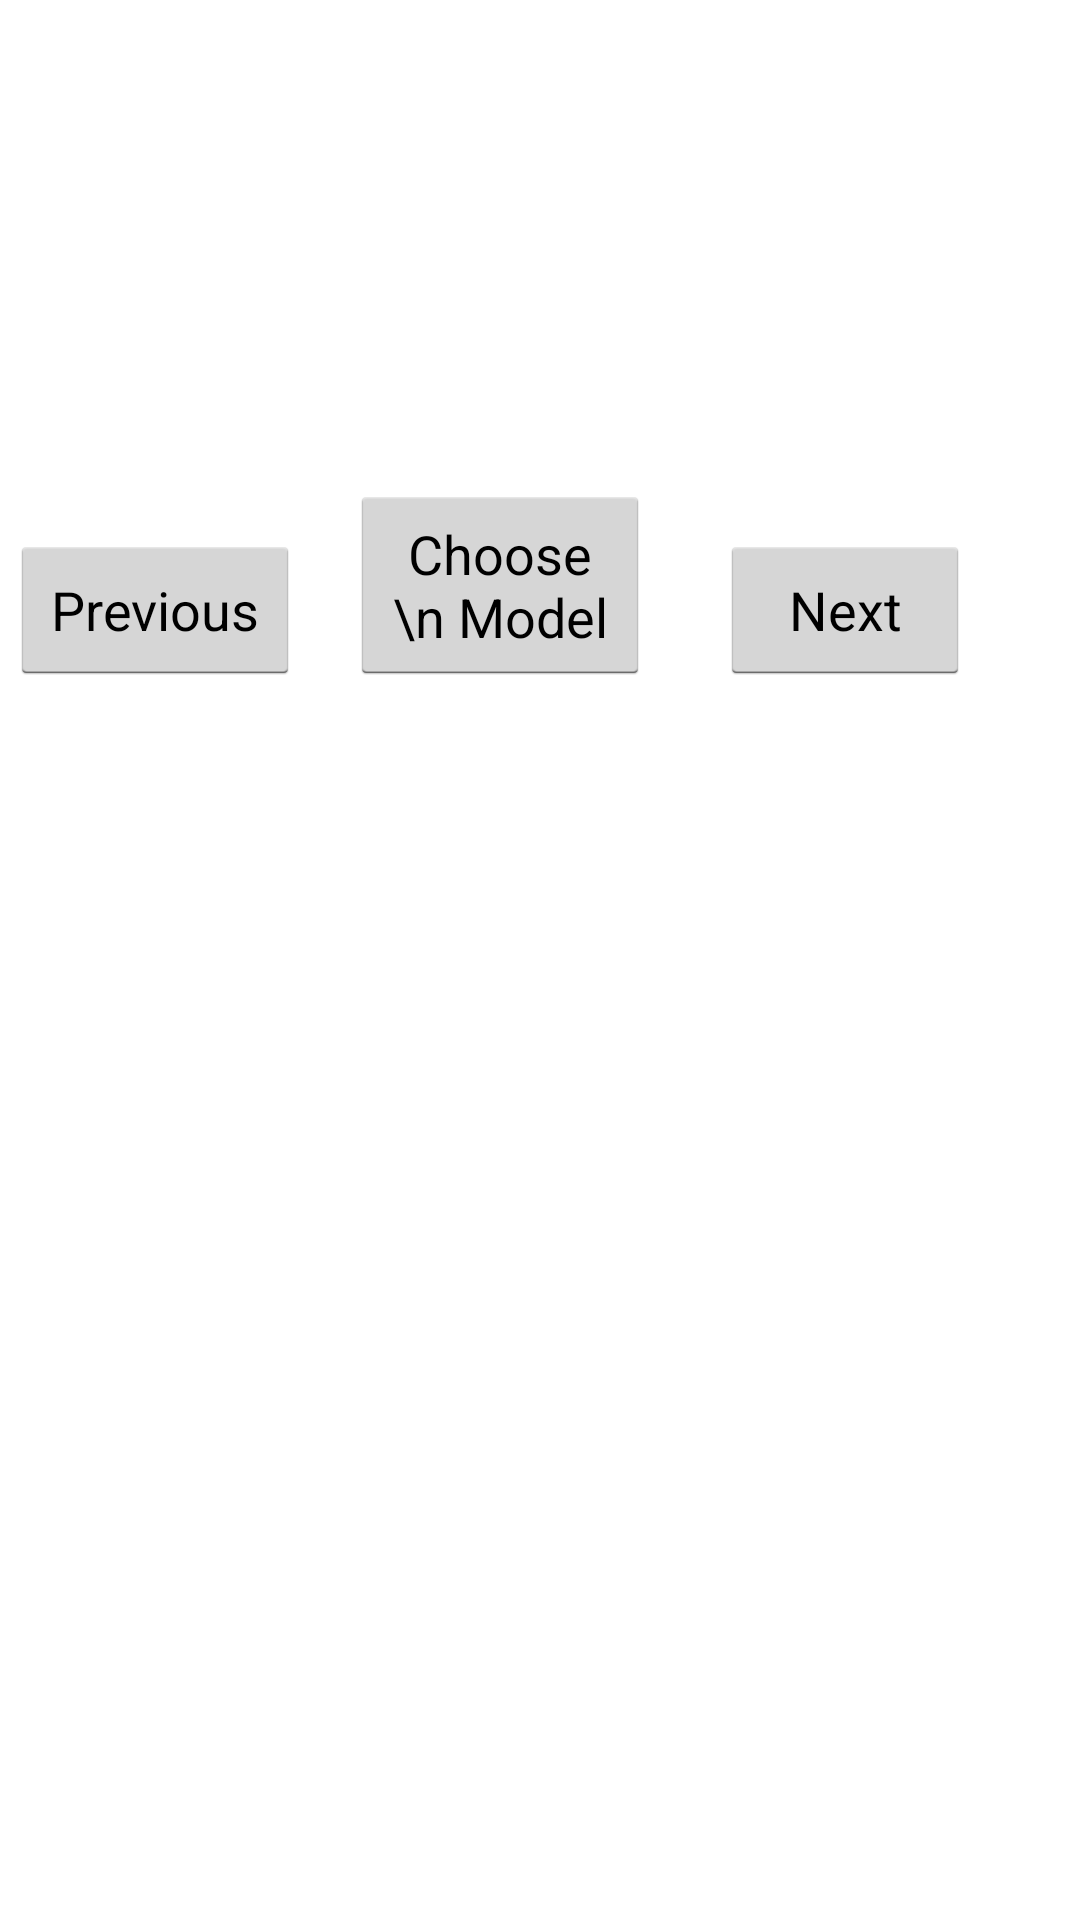

Produce the Android XML layout that renders to this screen, including the resource entries it uses.
<!-- AndroidManifest.xml: application theme NoActionBar -->
<!-- res/layout/activity_sdcard.xml -->
<?xml version="1.0" encoding="utf-8"?>
<LinearLayout xmlns:android="http://schemas.android.com/apk/res/android"
    xmlns:tools="http://schemas.android.com/tools"
    android:id="@+id/activity_main"
    android:layout_width="wrap_content"
    android:layout_height="wrap_content"
    android:layout_gravity="center_horizontal|center_vertical"

    tools:context="com.visionsforge.CoachActivity">


    <FrameLayout
        android:layout_width="973px"
        android:layout_height="720px">

        <ImageView
            android:id="@+id/imageView"
            android:layout_width="match_parent"
            android:layout_height="match_parent"
            android:src="@drawable/sd_card_h_b"

            />

        <AbsoluteLayout
            android:gravity="right"
            android:orientation="vertical"
            android:layout_width="match_parent"
            android:layout_gravity="center_horizontal|center_vertical"
            android:layout_height="wrap_content"
            >

            <Button
                android:id="@+id/btn_prev"
                android:layout_width="290px"
                android:layout_height="150px"
                android:text="Previous"
                android:layout_x="10px"
                android:layout_y="500px"

                />

            <Button
                android:id="@+id/btn_chose_model"
                android:layout_width="300px"
                android:layout_height="200px"
                android:text="Choose \n Model"
                android:layout_x="350px"
                android:layout_y="450px"

                />
            <Button
                android:id="@+id/btn_next"
                android:layout_width="250px"
                android:layout_height="150px"
                android:text="Next"
                android:layout_x="720px"
                android:layout_y="500px"

                />
        </AbsoluteLayout>

    </FrameLayout>



</LinearLayout>
<!-- resources referenced by this layout -->
<resources>
  <style name="NoActionBar" parent="@android:style/Theme.Holo.Light">
          <item name="android:windowActionBar">false</item>
          <item name="android:windowNoTitle">true</item>
      </style>
</resources>
